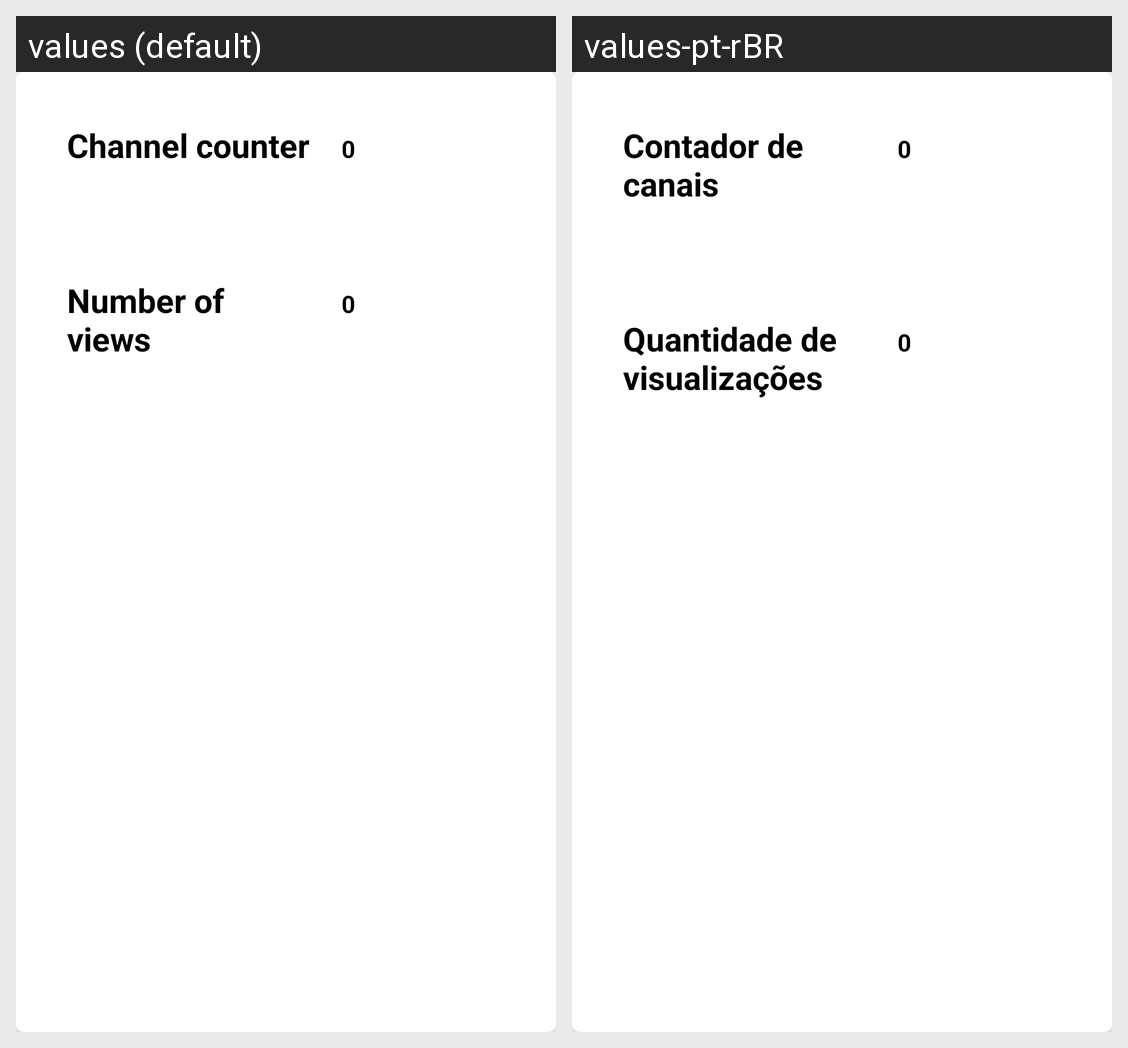

Here is an Android app screen in its default locale and in the app's own translations. Write out the translated-string differences for the strings that appear on this screen.
Android screen res/layout/content_counter_card.xml rendered under 2 locales, left to right: values (default), values-pt-rBR. Device: Nexus 5 (rendered at 1080×1920; each locale shown at half size, 540×960, under a caption strip naming it); theme AppTheme.
Strings drawn on this screen, with the default value and each locale's value (text and hints the layout hard-codes, and strings that could not be matched under every locale, appear in the picture but are not listed):

channel_counter
  values: Channel counter
  values-pt-rBR: Contador de canais

number_of_views
  values: Number of views
  values-pt-rBR: Quantidade de visualizações
